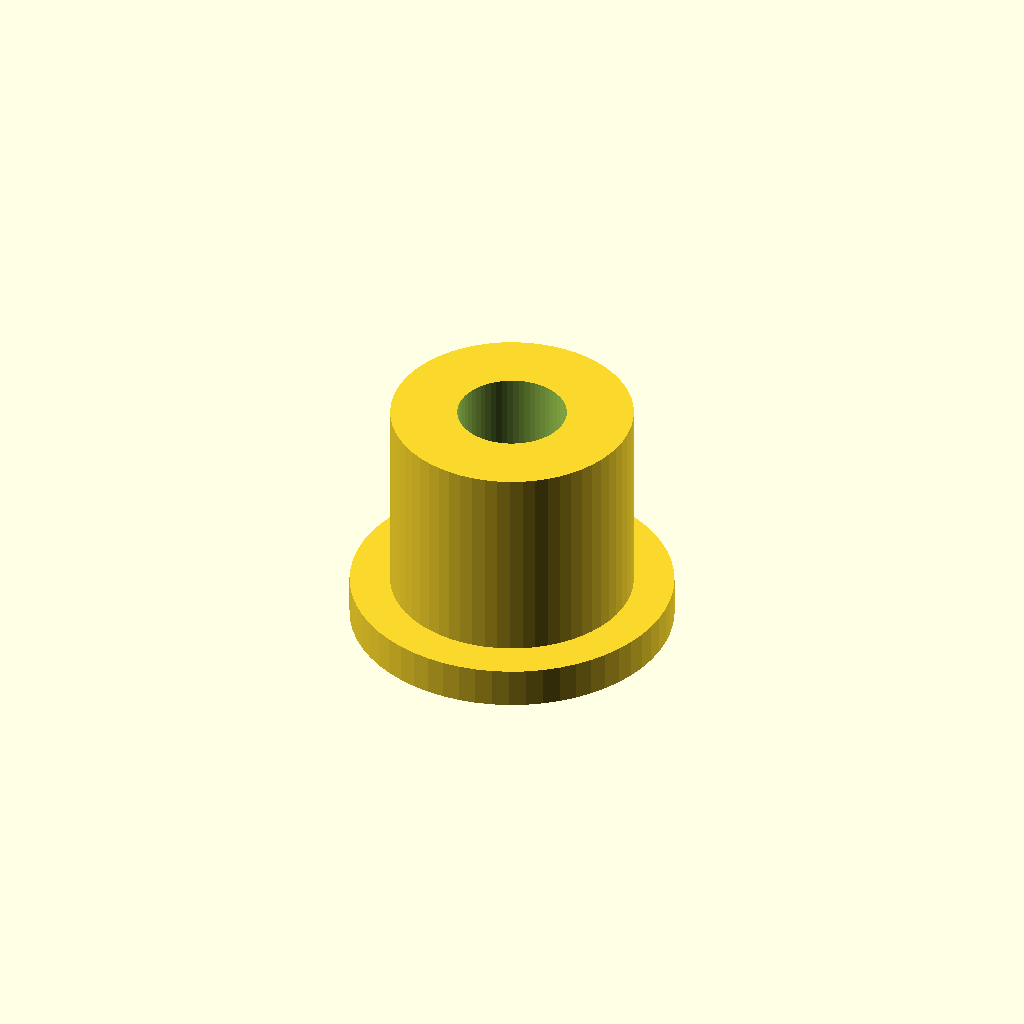
Cell 1 — every parameter at its default value.
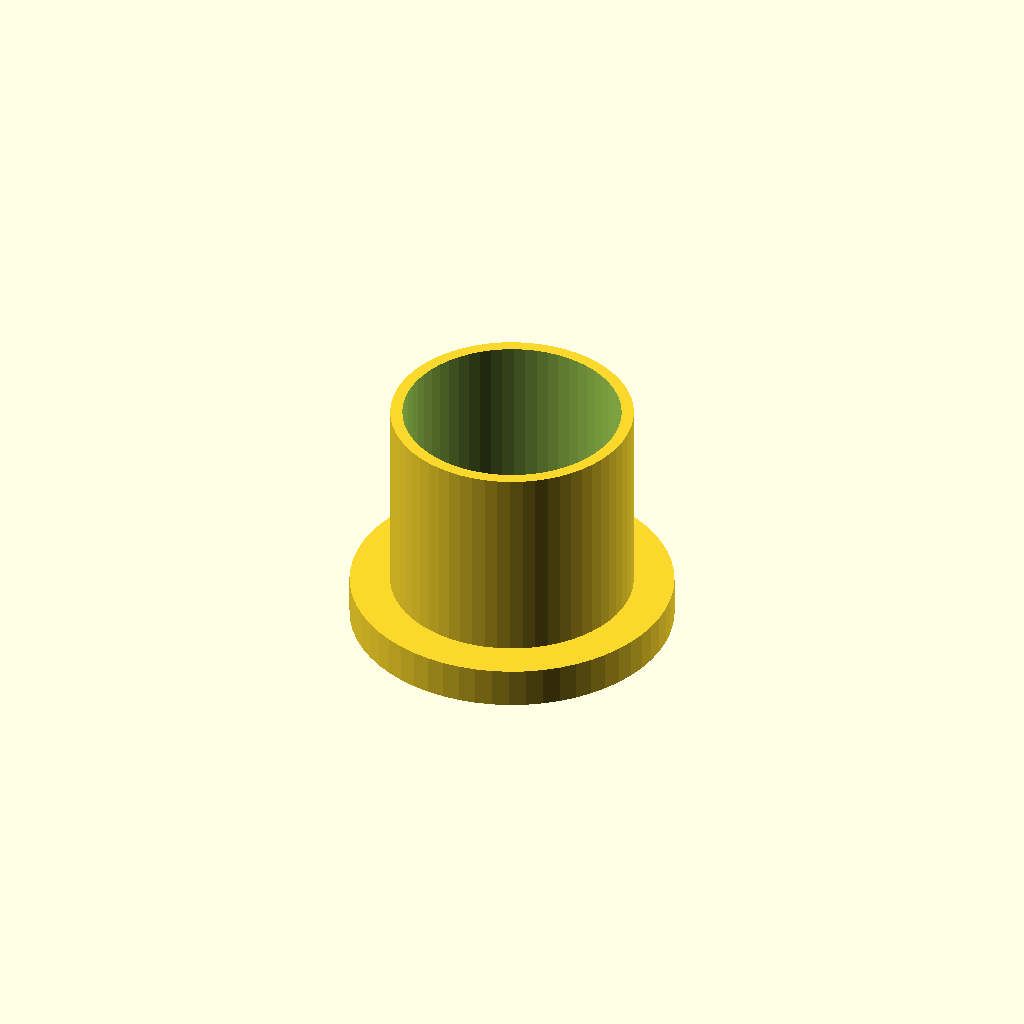
Cell 2 — thread_d set to 10.8, the other parameters unchanged.
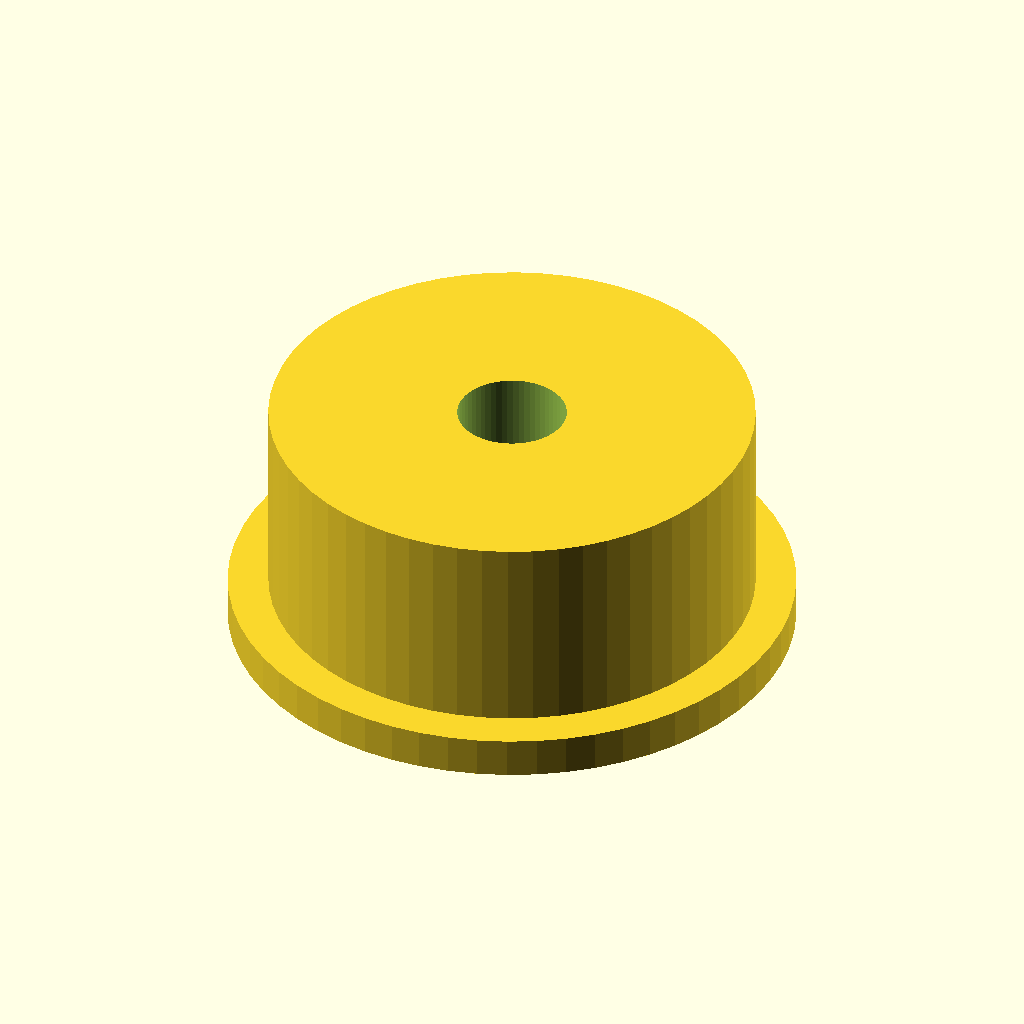
Cell 3 — outer_d set to 24, the other parameters unchanged.
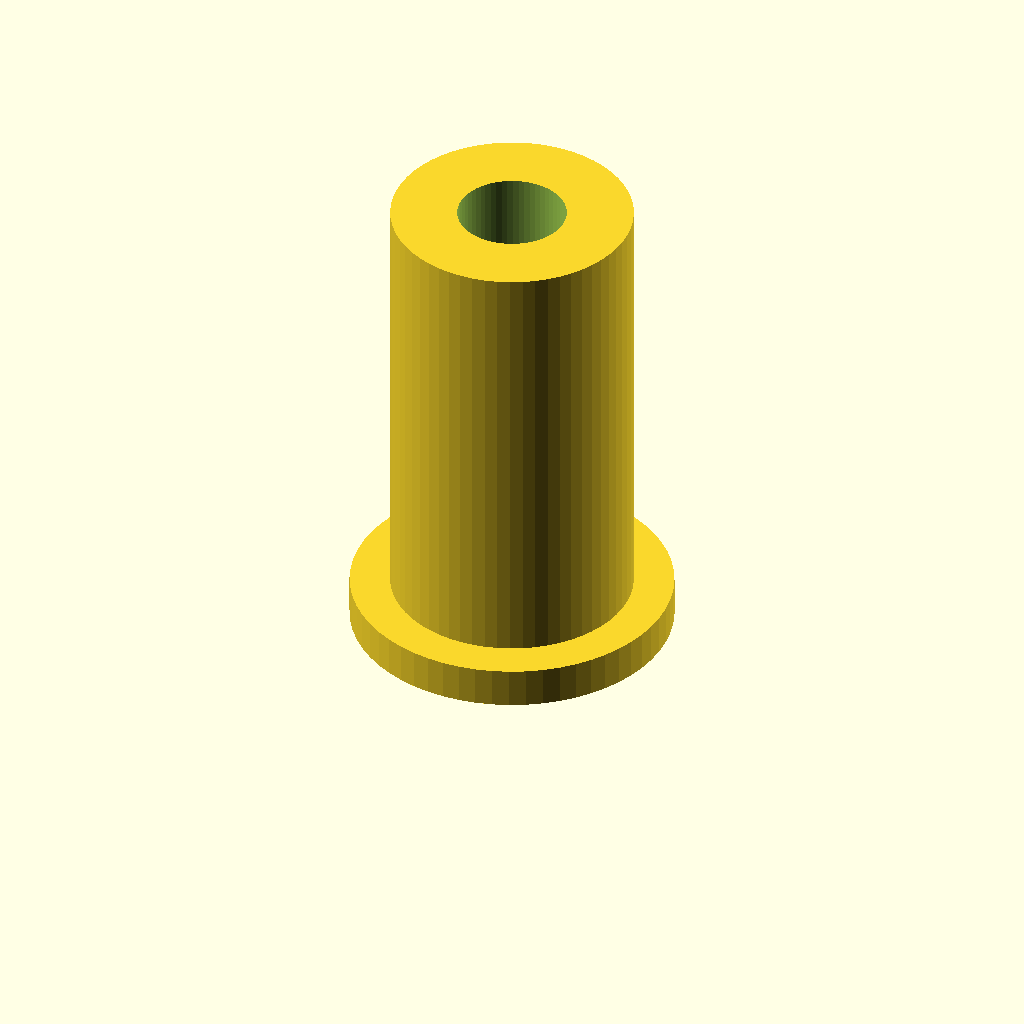
Cell 4: length = 24 (everything else at default).
All cells are drawn from one camera (rotation 55°, 0°, 25°, orthographic, colour scheme Cornfield), so only the parameter changes between them.
The OpenSCAD source (optional_data/data/parts/part_0702.scad):
// Motor mounting standoff.
$fn = 60;
eps = 0.02;
thread_d = 5.4;
outer_d = 12;
length = 12;
difference() {
    union() { cylinder(d=outer_d,h=length); cylinder(d=outer_d+4,h=2); }
    translate([0,0,-eps]) cylinder(d=thread_d,h=length+2*eps);
}
Customizer parameters (derived from the source; name, type, default, range or options):
eps: number, default 0.02
thread_d: number, default 5.4
outer_d: number, default 12
length: number, default 12
